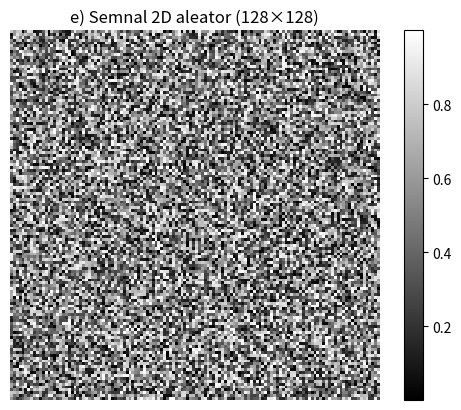

This chart was generated by the following Python code:
import numpy as np
import matplotlib.pyplot as plt

# Semnal 2D aleator (128x128)
I = np.random.rand(128, 128)

plt.figure()
plt.imshow(I, cmap='gray', interpolation='nearest')
plt.title('e) Semnal 2D aleator (128×128)')
plt.axis('off')
plt.colorbar()
plt.show()
